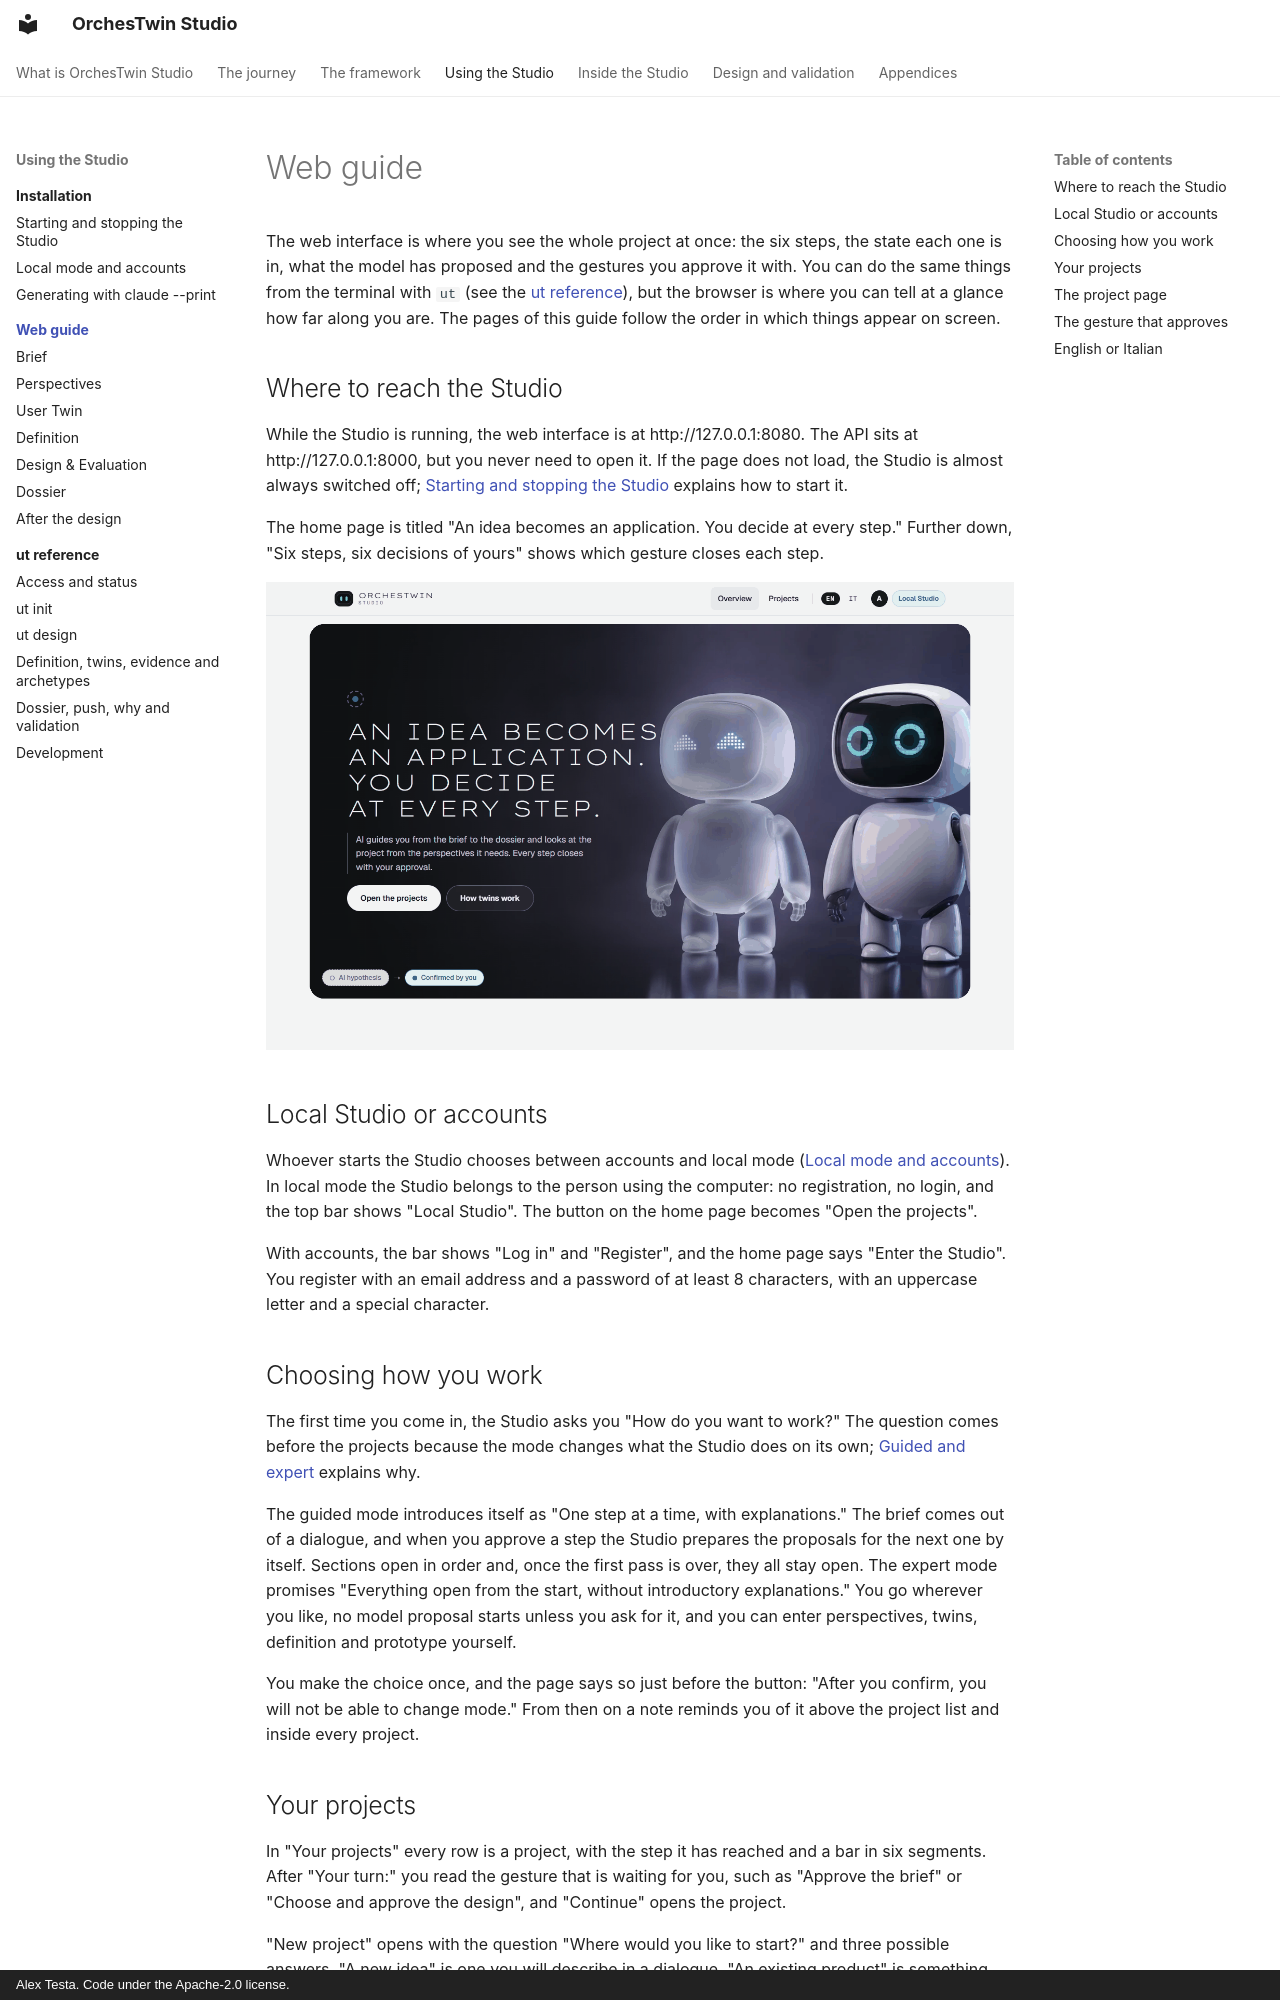

repository: AlexTesta00/orchestwin-studio · page: web/index.html · generator: mkdocs · copyright: Alex Testa. Code under the Apache-2.0 license.

# Web guide

The web interface is where you see the whole project at once: the six steps, the state each one is in, what the model has proposed and the gestures you approve it with. You can do the same things from the terminal with `ut` (see the [ut reference](../ut/index.md)), but the browser is where you can tell at a glance how far along you are. The pages of this guide follow the order in which things appear on screen.

## Where to reach the Studio

While the Studio is running, the web interface is at http://127.0.0.1:8080. The API sits at http://127.0.0.1:8000, but you never need to open it. If the page does not load, the Studio is almost always switched off; [Starting and stopping the Studio](../installation/studio.md) explains how to start it.

The home page is titled "An idea becomes an application. You decide at every step." Further down, "Six steps, six decisions of yours" shows which gesture closes each step.

![The Studio home in local mode: the title, the "Open the projects" button and, in the top bar, the EN and IT buttons and the "Local Studio" label](../assets/web/web-home.png)

## Local Studio or accounts

Whoever starts the Studio chooses between accounts and local mode ([Local mode and accounts](../installation/local-mode.md)). In local mode the Studio belongs to the person using the computer: no registration, no login, and the top bar shows "Local Studio". The button on the home page becomes "Open the projects".

With accounts, the bar shows "Log in" and "Register", and the home page says "Enter the Studio". You register with an email address and a password of at least 8 characters, with an uppercase letter and a special character.
